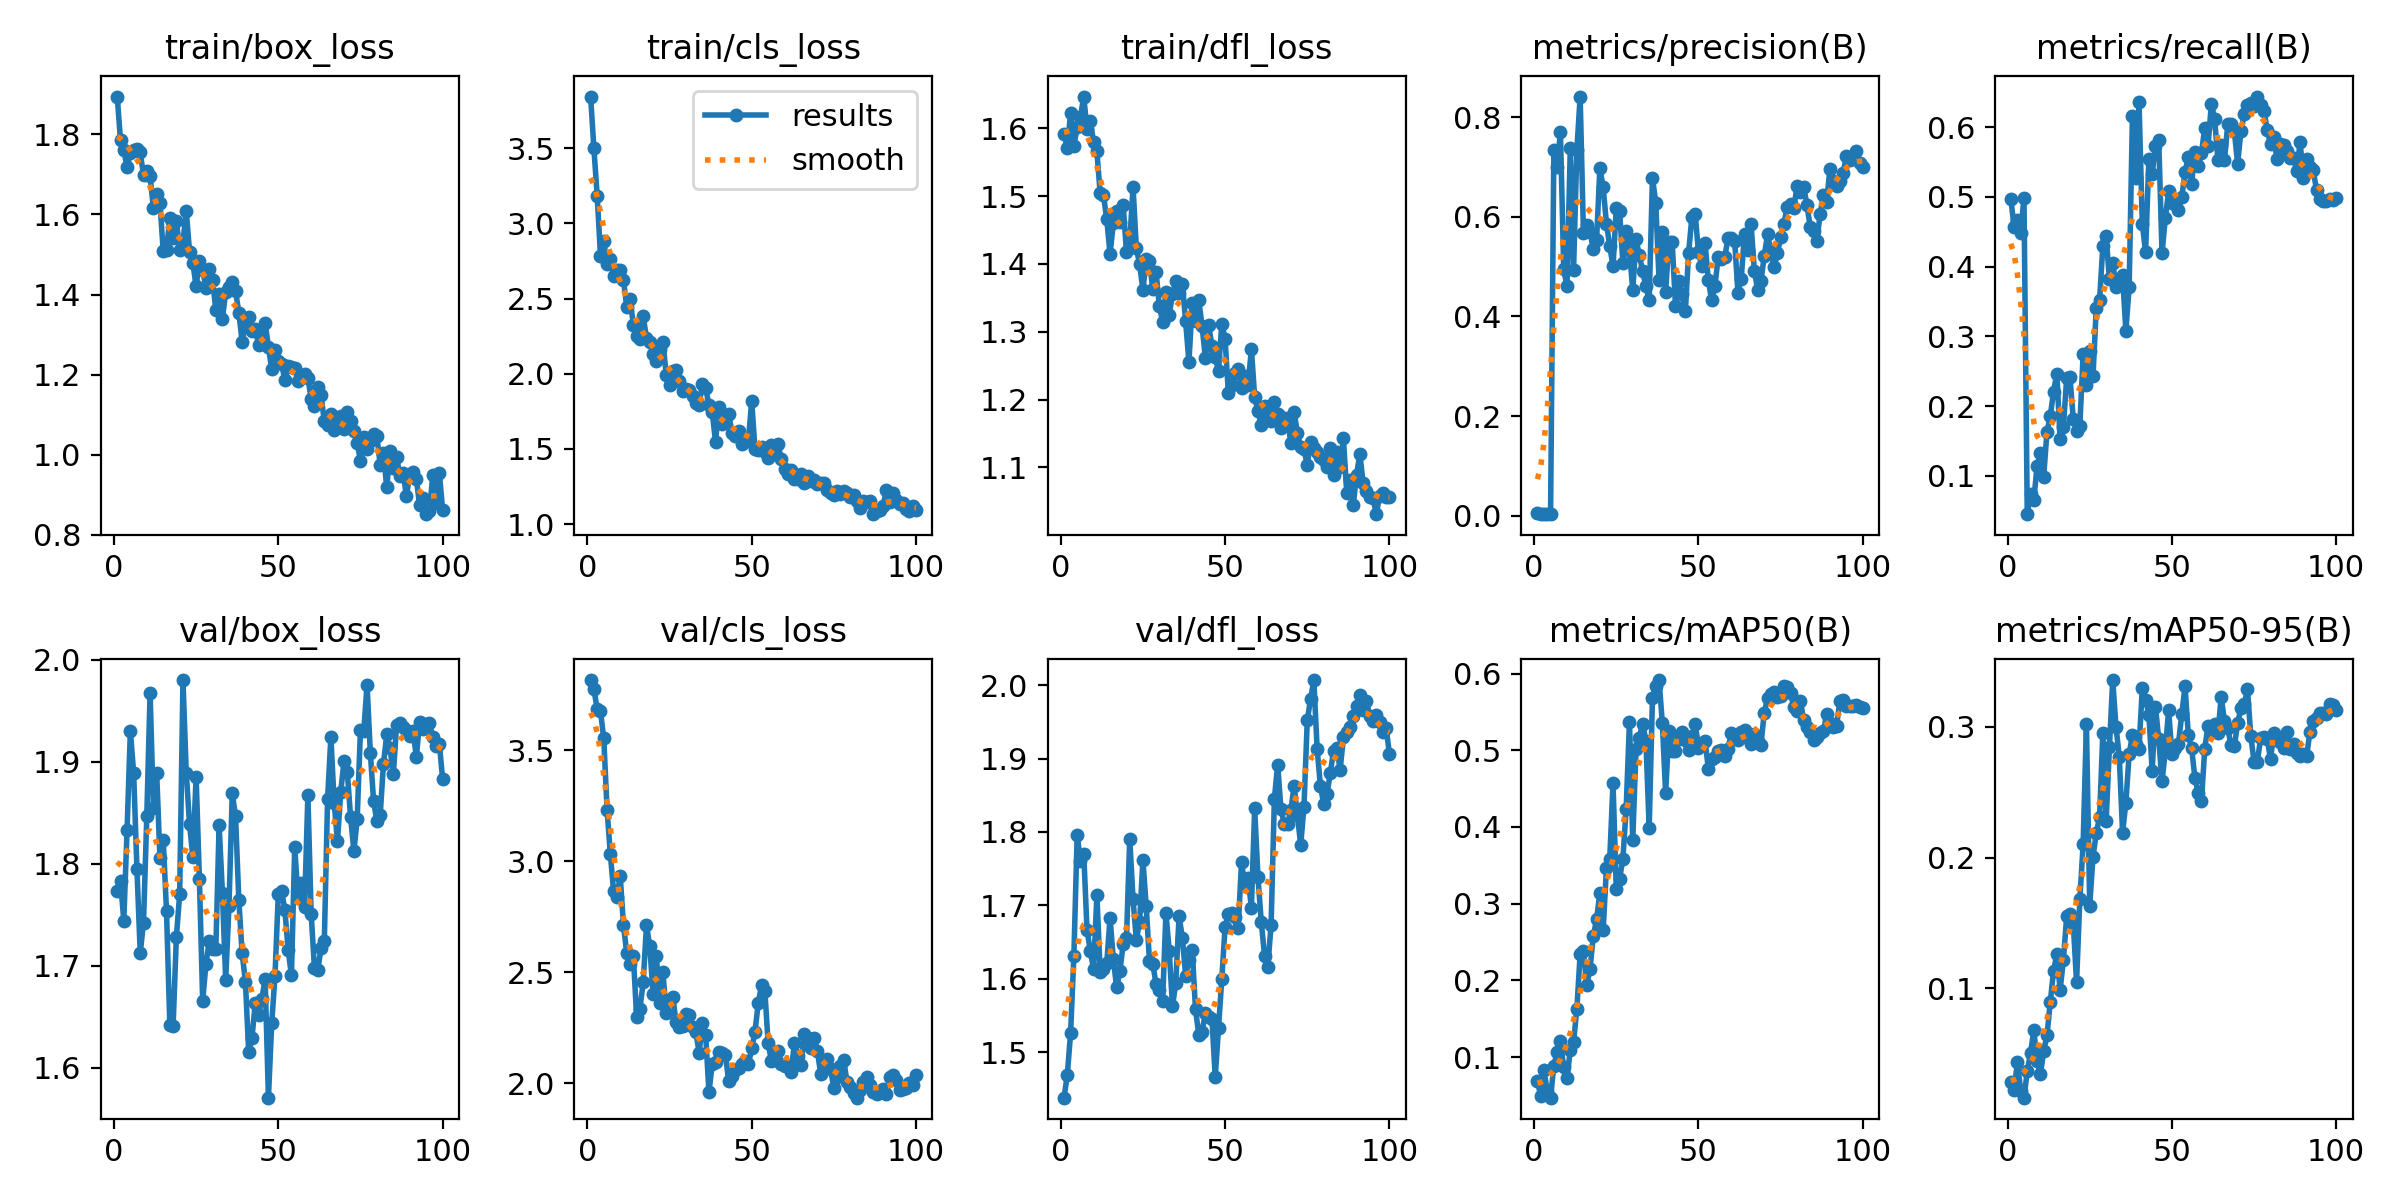

Data behind this chart, as committed beside it:
epoch, time, train/box_loss, train/cls_loss, train/dfl_loss, metrics/precision(B), metrics/recall(B), metrics/mAP50(B), metrics/mAP50-95(B), val/box_loss, val/cls_loss, val/dfl_loss, lr/pg0, lr/pg1, lr/pg2
1, 2.917, 1.894, 3.844, 1.592, 0.00411, 0.497, 0.06872, 0.02827, 1.774, 3.815, 1.438, 0.0001667, 0.0001667, 0.0001667
2, 4.924, 1.785, 3.499, 1.572, 0.00284, 0.457, 0.04915, 0.02226, 1.783, 3.774, 1.469, 0.000341, 0.000341, 0.000341
3, 6.738, 1.761, 3.182, 1.622, 0.00303, 0.467, 0.0825, 0.04315, 1.744, 3.684, 1.526, 0.0005118, 0.0005118, 0.0005118
4, 8.569, 1.718, 2.786, 1.574, 0.00275, 0.4488, 0.05553, 0.02142, 1.834, 3.674, 1.631, 0.0006791, 0.0006791, 0.0006791
5, 10.37, 1.754, 2.886, 1.602, 0.00332, 0.4988, 0.04703, 0.0162, 1.93, 3.553, 1.796, 0.0008429, 0.0008429, 0.0008429
6, 12.16, 1.761, 2.728, 1.616, 0.7353, 0.0452, 0.0888, 0.03636, 1.889, 3.232, 1.76, 0.001003, 0.001003, 0.001003
7, 13.98, 1.764, 2.766, 1.647, 0.6995, 0.07455, 0.1064, 0.05037, 1.795, 3.032, 1.77, 0.001045, 0.001045, 0.001045
8, 15.78, 1.755, 2.652, 1.599, 0.7706, 0.06546, 0.1206, 0.06798, 1.713, 2.863, 1.666, 0.001034, 0.001034, 0.001034
9, 17.58, 1.698, 2.69, 1.61, 0.4946, 0.1145, 0.08656, 0.04432, 1.743, 2.839, 1.638, 0.001023, 0.001023, 0.001023
10, 19.46, 1.708, 2.689, 1.579, 0.4604, 0.1327, 0.07237, 0.03405, 1.847, 2.932, 1.613, 0.001012, 0.001012, 0.001012
11, 21.27, 1.697, 2.622, 1.566, 0.7381, 0.09919, 0.1091, 0.052, 1.968, 2.71, 1.714, 0.001001, 0.001001, 0.001001
12, 23.09, 1.616, 2.443, 1.504, 0.4943, 0.1634, 0.1192, 0.06381, 1.855, 2.585, 1.609, 0.00099, 0.00099, 0.00099
13, 24.91, 1.651, 2.5, 1.502, 0.7341, 0.1856, 0.1632, 0.08918, 1.89, 2.536, 1.613, 0.000979, 0.000979, 0.000979
14, 26.75, 1.629, 2.326, 1.466, 0.8419, 0.2209, 0.234, 0.1133, 1.806, 2.572, 1.621, 0.000968, 0.000968, 0.000968
15, 28.57, 1.508, 2.251, 1.415, 0.5687, 0.2466, 0.2384, 0.1258, 1.823, 2.297, 1.683, 0.000957, 0.000957, 0.000957
16, 30.38, 1.512, 2.23, 1.46, 0.5846, 0.1527, 0.1938, 0.09866, 1.753, 2.334, 1.627, 0.000946, 0.000946, 0.000946
17, 32.27, 1.592, 2.381, 1.478, 0.5703, 0.1704, 0.2148, 0.1217, 1.642, 2.455, 1.588, 0.000935, 0.000935, 0.000935
18, 34.09, 1.54, 2.238, 1.461, 0.535, 0.2409, 0.2577, 0.1551, 1.641, 2.711, 1.61, 0.000924, 0.000924, 0.000924
19, 35.97, 1.584, 2.212, 1.487, 0.5538, 0.2412, 0.2795, 0.1564, 1.729, 2.617, 1.647, 0.000913, 0.000913, 0.000913
20, 37.83, 1.512, 2.133, 1.417, 0.6977, 0.1812, 0.3141, 0.1495, 1.77, 2.402, 1.655, 0.000902, 0.000902, 0.000902
21, 39.69, 1.531, 2.088, 1.432, 0.6596, 0.1645, 0.265, 0.1044, 1.98, 2.573, 1.791, 0.000891, 0.000891, 0.000891
22, 41.54, 1.609, 2.164, 1.513, 0.5867, 0.172, 0.347, 0.1681, 1.89, 2.359, 1.708, 0.00088, 0.00088, 0.00088
23, 43.36, 1.507, 2.212, 1.423, 0.5417, 0.2741, 0.3576, 0.2102, 1.839, 2.499, 1.653, 0.000869, 0.000869, 0.000869
24, 45.2, 1.479, 1.993, 1.4, 0.5007, 0.2309, 0.4571, 0.3019, 1.807, 2.316, 1.678, 0.000858, 0.000858, 0.000858
25, 47.06, 1.42, 1.925, 1.361, 0.6175, 0.2794, 0.3186, 0.1631, 1.886, 2.373, 1.762, 0.000847, 0.000847, 0.000847
26, 48.91, 1.484, 2.02, 1.407, 0.6113, 0.243, 0.3324, 0.2005, 1.786, 2.39, 1.699, 0.000836, 0.000836, 0.000836
27, 50.77, 1.461, 2.023, 1.404, 0.5075, 0.3412, 0.3582, 0.2188, 1.666, 2.275, 1.624, 0.000825, 0.000825, 0.000825
28, 52.68, 1.416, 1.952, 1.363, 0.5719, 0.3518, 0.4237, 0.2308, 1.702, 2.254, 1.62, 0.000814, 0.000814, 0.000814
29, 54.57, 1.463, 1.885, 1.388, 0.5334, 0.4295, 0.5371, 0.2956, 1.725, 2.257, 1.593, 0.000803, 0.000803, 0.000803
30, 56.43, 1.436, 1.897, 1.338, 0.4526, 0.4437, 0.3826, 0.2279, 1.717, 2.311, 1.585, 0.000792, 0.000792, 0.000792
31, 58.31, 1.361, 1.891, 1.315, 0.5551, 0.3816, 0.5013, 0.2846, 1.717, 2.305, 1.57, 0.000781, 0.000781, 0.000781
32, 60.16, 1.401, 1.849, 1.358, 0.5228, 0.4058, 0.5165, 0.3358, 1.838, 2.255, 1.689, 0.00077, 0.00077, 0.00077
33, 62.04, 1.34, 1.806, 1.325, 0.4913, 0.3712, 0.5346, 0.2999, 1.772, 2.231, 1.638, 0.000759, 0.000759, 0.000759
34, 63.88, 1.405, 1.792, 1.355, 0.4608, 0.3828, 0.5122, 0.2772, 1.686, 2.138, 1.562, 0.000748, 0.000748, 0.000748
35, 65.77, 1.418, 1.93, 1.374, 0.4324, 0.3876, 0.3988, 0.219, 1.759, 2.269, 1.594, 0.000737, 0.000737, 0.000737
36, 67.65, 1.43, 1.903, 1.357, 0.6787, 0.3074, 0.5679, 0.2419, 1.869, 2.216, 1.686, 0.000726, 0.000726, 0.000726
37, 69.54, 1.409, 1.793, 1.371, 0.6285, 0.3712, 0.5837, 0.2793, 1.847, 1.96, 1.656, 0.000715, 0.000715, 0.000715
38, 71.47, 1.354, 1.746, 1.315, 0.4741, 0.6158, 0.5915, 0.2937, 1.764, 2.086, 1.604, 0.000704, 0.000704, 0.000704
39, 73.32, 1.282, 1.546, 1.255, 0.5697, 0.5276, 0.5358, 0.2868, 1.712, 2.096, 1.625, 0.000693, 0.000693, 0.000693
40, 75.18, 1.324, 1.781, 1.342, 0.4491, 0.6358, 0.4441, 0.2833, 1.685, 2.141, 1.64, 0.000682, 0.000682, 0.000682
41, 77.05, 1.343, 1.664, 1.315, 0.5504, 0.4612, 0.5252, 0.3299, 1.615, 2.136, 1.558, 0.000671, 0.000671, 0.000671
42, 78.91, 1.309, 1.705, 1.347, 0.5492, 0.4203, 0.4984, 0.3206, 1.63, 2.129, 1.524, 0.00066, 0.00066, 0.00066
43, 80.77, 1.314, 1.734, 1.308, 0.4214, 0.5545, 0.4994, 0.3094, 1.664, 2.011, 1.528, 0.000649, 0.000649, 0.000649
44, 82.65, 1.274, 1.607, 1.262, 0.4713, 0.5321, 0.5144, 0.2663, 1.652, 2.03, 1.553, 0.000638, 0.000638, 0.000638
45, 84.58, 1.289, 1.587, 1.31, 0.4444, 0.5731, 0.5235, 0.3153, 1.668, 2.058, 1.548, 0.000627, 0.000627, 0.000627
46, 86.46, 1.329, 1.618, 1.279, 0.4104, 0.5813, 0.5129, 0.2906, 1.687, 2.068, 1.546, 0.000616, 0.000616, 0.000616
47, 88.31, 1.269, 1.53, 1.263, 0.5281, 0.4192, 0.4997, 0.2582, 1.571, 2.088, 1.466, 0.0006051, 0.0006051, 0.0006051
48, 90.12, 1.213, 1.566, 1.242, 0.6002, 0.4694, 0.5186, 0.2817, 1.644, 2.101, 1.532, 0.0005941, 0.0005941, 0.0005941
49, 91.96, 1.26, 1.554, 1.312, 0.6059, 0.5077, 0.5341, 0.3127, 1.691, 2.084, 1.6, 0.0005831, 0.0005831, 0.0005831
50, 93.81, 1.234, 1.819, 1.289, 0.5289, 0.4912, 0.5031, 0.2796, 1.77, 2.157, 1.67, 0.0005721, 0.0005721, 0.0005721
51, 95.68, 1.228, 1.5, 1.209, 0.5023, 0.4912, 0.5099, 0.2837, 1.774, 2.23, 1.689, 0.0005611, 0.0005611, 0.0005611
52, 97.54, 1.186, 1.495, 1.222, 0.5476, 0.4812, 0.5126, 0.287, 1.755, 2.361, 1.69, 0.0005501, 0.0005501, 0.0005501
53, 103, 1.221, 1.512, 1.239, 0.4729, 0.4991, 0.4757, 0.3095, 1.716, 2.442, 1.684, 0.0005391, 0.0005391, 0.0005391
54, 105.6, 1.219, 1.478, 1.246, 0.4322, 0.5359, 0.4891, 0.331, 1.691, 2.416, 1.669, 0.0005281, 0.0005281, 0.0005281
55, 108, 1.216, 1.443, 1.217, 0.461, 0.5573, 0.4906, 0.2936, 1.817, 2.182, 1.759, 0.0005171, 0.0005171, 0.0005171
56, 110.6, 1.184, 1.525, 1.235, 0.5195, 0.5191, 0.4991, 0.2836, 1.767, 2.098, 1.727, 0.0005061, 0.0005061, 0.0005061
57, 113, 1.193, 1.468, 1.221, 0.5155, 0.5643, 0.5, 0.2611, 1.781, 2.103, 1.738, 0.0004951, 0.0004951, 0.0004951
58, 115.5, 1.201, 1.532, 1.275, 0.5198, 0.5439, 0.4919, 0.2493, 1.758, 2.145, 1.696, 0.0004841, 0.0004841, 0.0004841
59, 117.9, 1.192, 1.43, 1.204, 0.5578, 0.5624, 0.5021, 0.2432, 1.867, 2.087, 1.832, 0.0004731, 0.0004731, 0.0004731
60, 120.4, 1.14, 1.367, 1.183, 0.5576, 0.5993, 0.5228, 0.2834, 1.751, 2.079, 1.738, 0.0004621, 0.0004621, 0.0004621
... 40 more rows
